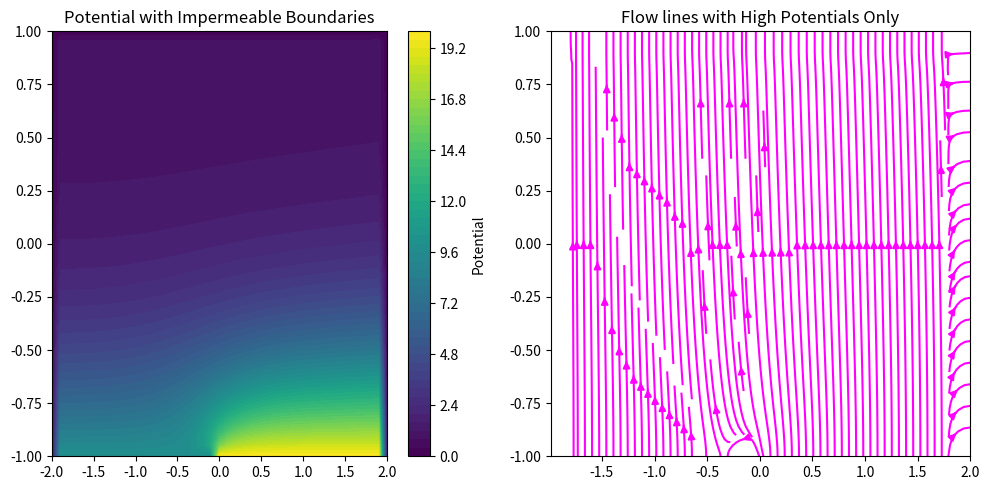

Recreate this plot in Python.
import numpy as np
import matplotlib.pyplot as plt

# Parámetros
grilla = 39
nx, ny = grilla, grilla  # Tamaño de la grilla
lx, ly = 4, 2  # Dimensiones físicas del dominio
dx, dy = lx / (nx - 1), ly / (ny - 1)  # Espaciado en x e y

# Inicializamos el potencial como una matriz de unos
potential = np.ones((ny, nx))
K = np.ones((ny, nx))

# Condiciones de borde: potencial alto en algunos bordes
potential[0, nx//2:] = 20     # Potencial alto en el borde superior derecho
potential[0, :nx//2] = 10  # Segundo potencial alto definido

# Potenciales cero para barreras impermeables
potential[:, -1] = 0     # Borde izquierdo: impermeable (potencial bajo)
K[:, -1] = 0.001     # Borde izquierdo: impermeable (permeabilidad baja)

potential[-1, :] = 0    # Borde inferior: impermeable
K[-1, :] = 0.001    # Borde inferior: impermeable

potential[:, 0] = 0    # Borde derecho: impermeable
K[:, 0] = 0.001    # Borde derecho: impermeable

# Ajustamos permeabilidades muy bajas para impedir flujo a través del borde
K[-1, :] = 0.001    # Fondo impermeable

# Resolución iterativa de la ecuación de Laplace
tolerance = 1e-6
max_iterations = 100

for it in range(max_iterations):
    potential_old = potential.copy()
    
    for i in range(1, ny-1):
        for j in range(1, nx-1):
            if np.isnan(potential[i, j]) or K[i, j] <= 0.001:
                continue  # Ignorar celdas NaN o de permeabilidad baja

            suma_potenciales = 0
            vecinos_validos = 0

            # Vecinos: arriba, abajo, izquierda, derecha
            for di, dj in [(-1, 0), (1, 0), (0, -1), (0, 1)]:
                ni, nj = i + di, j + dj
                if 0 <= ni < ny and 0 <= nj < nx and K[ni, nj] > 0.001 and potential[ni, nj] != 0:
                    suma_potenciales += potential[ni, nj]
                    vecinos_validos += 1

            if vecinos_validos > 0:
                potential[i, j] = suma_potenciales / vecinos_validos

    if np.max(np.abs(potential - potential_old)) < tolerance:
        print(f"Convergencia alcanzada en {it} iteraciones")
        break

# Calcular el gradiente del potencial (flujo de velocidad)
dy, dx = np.gradient(potential, dy, dx)
velocity_x = -dx  # La velocidad es el negativo del gradiente del potencial
velocity_y = -dy

# Crear la grilla de coordenadas para visualizar
x = np.linspace(-lx / 2, lx / 2, nx)
y = np.linspace(-ly / 2, ly / 2, ny)
X, Y = np.meshgrid(x, y)

# Graficar el potencial y las líneas de flujo con streamplot
plt.figure(figsize=(10, 5))

# Subplot para el potencial
plt.subplot(1, 2, 1)
plt.contourf(X, Y, potential, levels=50, cmap='viridis')
plt.colorbar(label="Potential")
plt.title("Potential with Impermeable Boundaries")

# Subplot para las líneas de flujo (streamlines)
plt.subplot(1, 2, 2)
plt.streamplot(X, Y, velocity_x, velocity_y, density=2, color='magenta')
plt.title("Flow lines with High Potentials Only")

plt.tight_layout()
plt.show()
